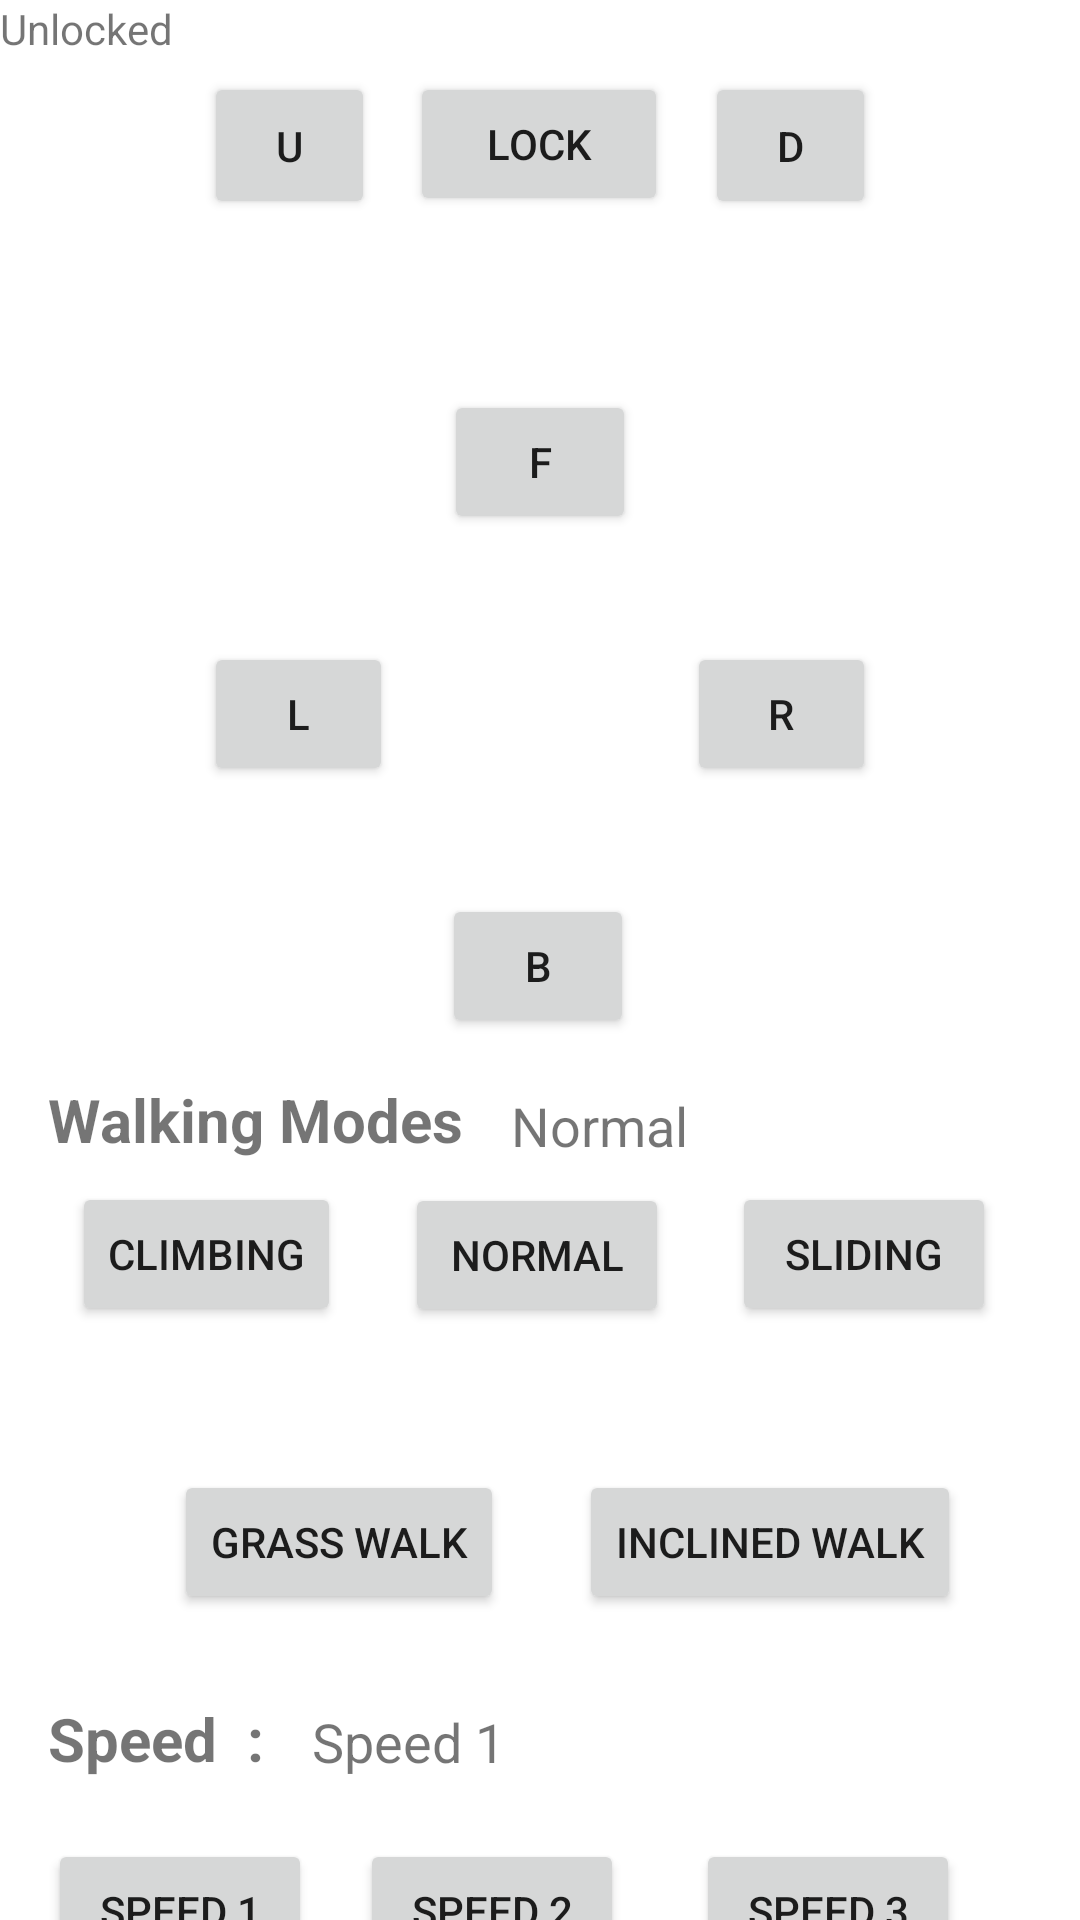

Produce the Android XML layout that renders to this screen, including the resource entries it uses.
<!-- AndroidManifest.xml: application theme Theme.SpyderRobotController -->
<!-- res/layout/activity_main.xml -->
<?xml version="1.0" encoding="utf-8"?>
<androidx.constraintlayout.widget.ConstraintLayout xmlns:android="http://schemas.android.com/apk/res/android"
    xmlns:app="http://schemas.android.com/apk/res-auto"
    xmlns:tools="http://schemas.android.com/tools"
    android:layout_width="match_parent"
    android:layout_height="match_parent"
    tools:context=".MainActivity">

    <Button
        android:id="@+id/forward"
        android:layout_width="64dp"
        android:layout_height="48dp"
        android:layout_marginTop="130dp"
        android:text="F"
        app:layout_constraintEnd_toEndOf="parent"
        app:layout_constraintStart_toStartOf="parent"
        app:layout_constraintTop_toTopOf="parent" />

    <Button
        android:id="@+id/backwards"
        android:layout_width="64dp"
        android:layout_height="48dp"
        android:layout_marginTop="36dp"
        android:text="B"
        app:layout_constraintEnd_toEndOf="parent"
        app:layout_constraintHorizontal_bias="0.498"
        app:layout_constraintStart_toStartOf="parent"
        app:layout_constraintTop_toBottomOf="@+id/right" />

    <Button
        android:id="@+id/right"
        android:layout_width="63dp"
        android:layout_height="48dp"
        android:layout_marginTop="36dp"
        android:layout_marginEnd="68dp"
        android:text="R"
        app:layout_constraintEnd_toEndOf="parent"
        app:layout_constraintTop_toBottomOf="@+id/forward" />

    <Button
        android:id="@+id/left"
        android:layout_width="63dp"
        android:layout_height="48dp"
        android:layout_marginStart="68dp"
        android:layout_marginTop="36dp"
        android:text="L"
        app:layout_constraintStart_toStartOf="parent"
        app:layout_constraintTop_toBottomOf="@+id/forward" />

    <Button
        android:id="@+id/climbing"
        android:layout_width="wrap_content"
        android:layout_height="wrap_content"
        android:layout_marginStart="24dp"
        android:layout_marginTop="48dp"
        android:text="Climbing"
        app:layout_constraintStart_toStartOf="parent"
        app:layout_constraintTop_toBottomOf="@+id/backwards" />

    <Button
        android:id="@+id/grasswalk"
        android:layout_width="wrap_content"
        android:layout_height="wrap_content"
        android:layout_marginStart="58dp"
        android:layout_marginTop="48dp"
        android:text="Grass Walk"
        app:layout_constraintStart_toStartOf="parent"
        app:layout_constraintTop_toBottomOf="@+id/climbing" />

    <Button
        android:id="@+id/inclinedwalk"
        android:layout_width="wrap_content"
        android:layout_height="wrap_content"
        android:layout_marginStart="40dp"
        android:layout_marginTop="48dp"
        android:layout_marginEnd="51dp"
        android:text="Inclined Walk"
        app:layout_constraintEnd_toEndOf="parent"
        app:layout_constraintHorizontal_bias="0.571"
        app:layout_constraintStart_toEndOf="@+id/grasswalk"
        app:layout_constraintTop_toBottomOf="@+id/sliding" />

    <Button
        android:id="@+id/sliding"
        android:layout_width="wrap_content"
        android:layout_height="wrap_content"
        android:layout_marginTop="48dp"
        android:layout_marginEnd="28dp"
        android:text="Sliding"
        app:layout_constraintEnd_toEndOf="parent"
        app:layout_constraintTop_toBottomOf="@+id/backwards" />

    <TextView
        android:id="@+id/speed"
        android:layout_width="wrap_content"
        android:layout_height="wrap_content"
        android:layout_marginStart="16dp"
        android:layout_marginTop="28dp"
        android:text="Speed  :"
        android:textSize="20sp"
        android:textStyle="bold"
        app:layout_constraintStart_toStartOf="parent"
        app:layout_constraintTop_toBottomOf="@+id/grasswalk" />

    <TextView
        android:id="@+id/walkingmodes"
        android:layout_width="wrap_content"
        android:layout_height="wrap_content"
        android:layout_marginStart="16dp"
        android:layout_marginTop="6dp"
        android:text="Walking Modes"
        android:textSize="20sp"
        android:textStyle="bold"
        app:layout_constraintBottom_toTopOf="@+id/normal"
        app:layout_constraintStart_toStartOf="parent"
        app:layout_constraintTop_toBottomOf="@+id/backwards" />

    <Button
        android:id="@+id/normal"
        android:layout_width="wrap_content"
        android:layout_height="wrap_content"
        android:layout_marginTop="7dp"
        android:text="Normal"
        app:layout_constraintEnd_toStartOf="@+id/sliding"
        app:layout_constraintStart_toEndOf="@+id/climbing"
        app:layout_constraintTop_toBottomOf="@+id/walkinmodeval" />

    <Button
        android:id="@+id/spd1"
        android:layout_width="wrap_content"
        android:layout_height="wrap_content"
        android:layout_marginTop="20dp"
        android:text="Speed 1"
        app:layout_constraintEnd_toStartOf="@+id/spd2"
        app:layout_constraintStart_toStartOf="parent"
        app:layout_constraintTop_toBottomOf="@+id/speed" />

    <Button
        android:id="@+id/spd2"
        android:layout_width="wrap_content"
        android:layout_height="wrap_content"
        android:layout_marginTop="20dp"
        android:layout_marginEnd="24dp"
        android:text="Speed 2"
        app:layout_constraintEnd_toStartOf="@+id/spd3"
        app:layout_constraintTop_toBottomOf="@+id/speed" />

    <Button
        android:id="@+id/spd3"
        android:layout_width="wrap_content"
        android:layout_height="wrap_content"
        android:layout_marginTop="20dp"
        android:layout_marginEnd="40dp"
        android:text="Speed 3"
        app:layout_constraintEnd_toEndOf="parent"
        app:layout_constraintTop_toBottomOf="@+id/speed" />

    <TextView
        android:id="@+id/speedval"
        android:layout_width="wrap_content"
        android:layout_height="wrap_content"
        android:text="Speed 1"
        android:textSize="18sp"
        app:layout_constraintBottom_toTopOf="@+id/spd2"
        app:layout_constraintEnd_toEndOf="parent"
        app:layout_constraintHorizontal_bias="0.077"
        app:layout_constraintStart_toEndOf="@+id/speed"
        app:layout_constraintTop_toBottomOf="@+id/grasswalk"
        app:layout_constraintVertical_bias="0.596" />

    <TextView
        android:id="@+id/walkinmodeval"
        android:layout_width="wrap_content"
        android:layout_height="wrap_content"
        android:layout_marginTop="17dp"
        android:text="Normal"
        android:textSize="18sp"
        app:layout_constraintEnd_toEndOf="parent"
        app:layout_constraintHorizontal_bias="0.106"
        app:layout_constraintStart_toEndOf="@+id/walkingmodes"
        app:layout_constraintTop_toBottomOf="@+id/backwards" />

    <Button
        android:id="@+id/down"
        android:layout_width="57dp"
        android:layout_height="49dp"
        android:layout_marginTop="24dp"
        android:layout_marginEnd="68dp"
        android:text="D"
        app:layout_constraintEnd_toEndOf="parent"
        app:layout_constraintTop_toTopOf="parent" />

    <Button
        android:id="@+id/lock"
        android:layout_width="86dp"
        android:layout_height="48dp"
        android:layout_marginStart="37dp"
        android:layout_marginTop="24dp"
        android:layout_marginEnd="38dp"
        android:text="Lock"
        app:layout_constraintEnd_toStartOf="@+id/down"
        app:layout_constraintStart_toEndOf="@+id/up"
        app:layout_constraintTop_toTopOf="parent" />

    <Button
        android:id="@+id/up"
        android:layout_width="57dp"
        android:layout_height="49dp"
        android:layout_marginStart="68dp"
        android:layout_marginTop="24dp"
        android:text="U"
        app:layout_constraintStart_toStartOf="parent"
        app:layout_constraintTop_toTopOf="parent" />

    <TextView
        android:id="@+id/lockedval"
        android:layout_width="wrap_content"
        android:layout_height="wrap_content"
        android:text="Unlocked"
        tools:layout_editor_absoluteX="179dp"
        tools:layout_editor_absoluteY="85dp" />
</androidx.constraintlayout.widget.ConstraintLayout>
<!-- resources referenced by this layout -->
<resources>
  <style name="Theme.SpyderRobotController" parent="Theme.MaterialComponents.DayNight.DarkActionBar">
          
          <item name="colorPrimary">@color/purple_500</item>
          <item name="colorPrimaryVariant">@color/purple_700</item>
          <item name="colorOnPrimary">@color/white</item>
          
          <item name="colorSecondary">@color/teal_200</item>
          <item name="colorSecondaryVariant">@color/teal_700</item>
          <item name="colorOnSecondary">@color/black</item>
          
          <item name="android:statusBarColor">?attr/colorPrimaryVariant</item>
          
      </style>
  <!-- not gathered from this repository: default colours our renderer supplied (Android Studio template values) -->
  <color name="purple_500">#FF6200EE</color>
  <color name="purple_700">#FF3700B3</color>
  <color name="teal_200">#FF03DAC5</color>
  <color name="teal_700">#FF018786</color>
  <color name="black">#FF000000</color>
  <color name="white">#FFFFFFFF</color>
</resources>
